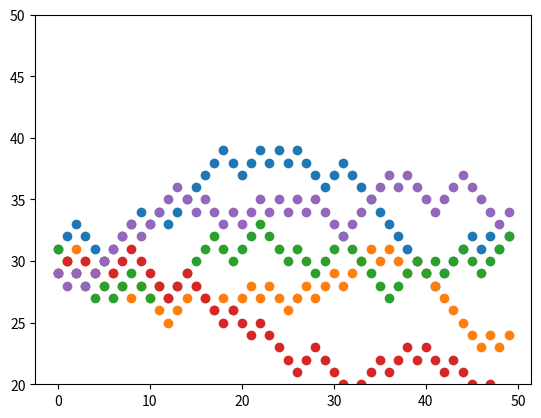

Write the Python code that produced this figure.
import numpy as np
import random 
import matplotlib.pyplot as plt



for k in range(5):
    y = 30
    yresult = []

    for t in range(50): 
        p = random.random()

        if p <= 0.5:
            y += 1
        else: 
            y -= 1
        
        yresult.append(y)


    yresult = np.array(yresult)

    plt.scatter(y = yresult, x = range(50))
    plt.ylim([20, 50])
    plt.savefig(f'teste_{k}.png')
    plt.plot()